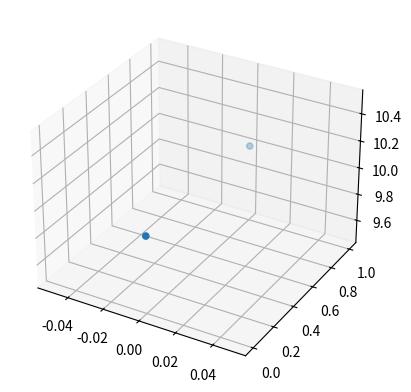

This chart was generated by the following Python code:
#!/usr/bin/env python3
import numpy as np
import matplotlib.pyplot as plt
from mpl_toolkits.mplot3d import Axes3D

fig = plt.figure()
ax = fig.add_subplot(111, projection='3d')

ax.scatter([0, 0], [0, 1], [10, 10], marker='o')
plt.show()
